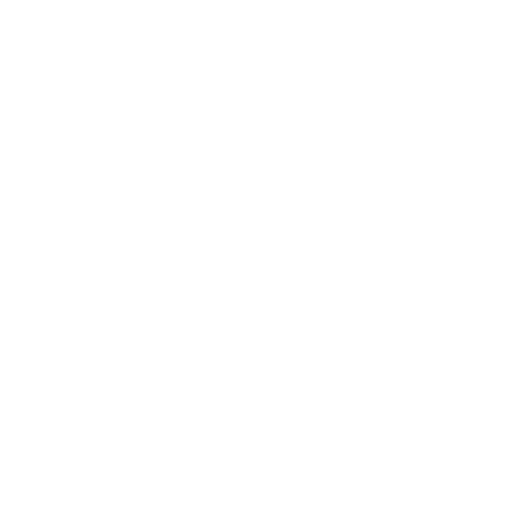
t = 0.00 s
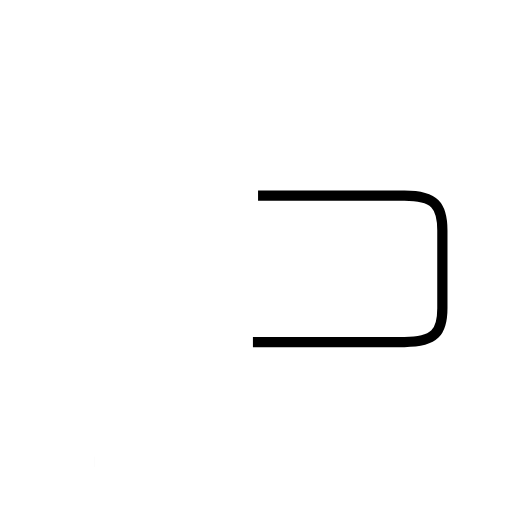
t = 1.45 s
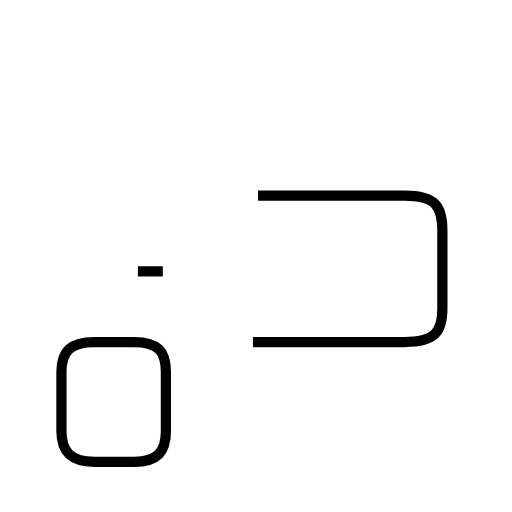
t = 2.71 s
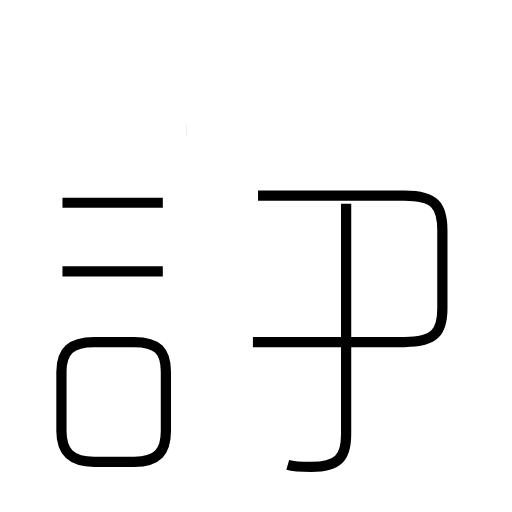
t = 4.13 s
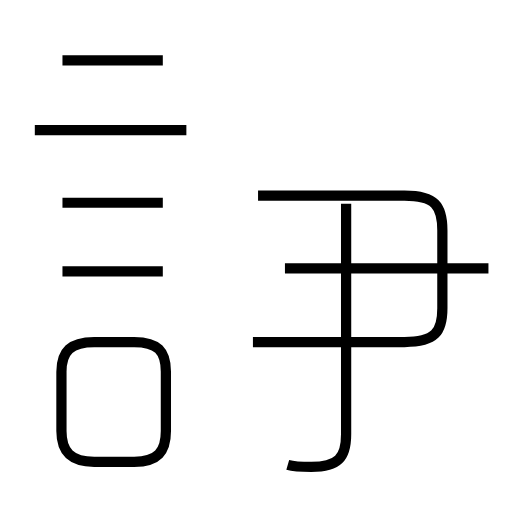
t = 5.47 s
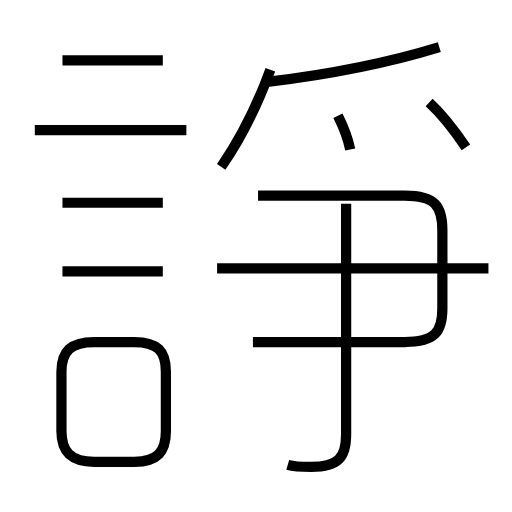
t = 6.78 s

The animated SVG that drew these frames (rendered in a browser with its animation timeline set to each time). Animation: 12 SMIL elements (animate=12); one cycle of 6.78 s.

<?xml version='1.0' encoding='utf-8'?>
<svg viewBox="0.0 -6.0 50.0 50.0" version="1.1" xmlns="http://www.w3.org/2000/svg"><rect x="-1000" y="-1000" width="2000" height="2000" stroke="white" fill="white" /><g style="fill:none;stroke:#000000;stroke-width:1"><path d="M 24.7 -10.6 L 39.5 -10.6 C 42.5 -10.6 43.2 -11.6 43.2 -13.9 L 43.2 -21.5 C 43.2 -23.9 42.5 -24.9 39.5 -24.9 L 25.2 -24.9 " transform="translate(0.0 38.0)" stroke-dasharray="48.46546917752188" stroke-dashoffset="48.46546917752188"><animate attributeName="stroke-dashoffset" from="48.46546917752188" to="0" dur="1.4539640753256564s" begin="0s" fill="freeze" /></path><path d="M 9.2 1.1 L 13.1 1.1 C 15.4 1.1 16.2 0.1 16.2 -1.9 L 16.2 -7.7 C 16.2 -9.7 15.4 -10.6 13.1 -10.6 L 9.2 -10.6 C 6.9 -10.6 6.0 -9.7 6.0 -7.7 L 6.0 -1.9 C 6.0 0.1 6.9 1.1 9.2 1.1 Z " transform="translate(0.0 38.0)" stroke-dasharray="39.431568747018645" stroke-dashoffset="39.431568747018645"><animate attributeName="stroke-dashoffset" from="39.431568747018645" to="0" dur="1.1829470624105594s" begin="1.4539640753256564s" fill="freeze" /></path><path d="M 15.9 -17.5 L 6.1 -17.5 " transform="translate(0.0 38.0)" stroke-dasharray="9.8" stroke-dashoffset="9.8"><animate attributeName="stroke-dashoffset" from="9.8" to="0" dur="0.294s" begin="2.6369111377362158s" fill="freeze" /></path><path d="M 15.9 -24.2 L 6.1 -24.2 " transform="translate(0.0 38.0)" stroke-dasharray="9.8" stroke-dashoffset="9.8"><animate attributeName="stroke-dashoffset" from="9.8" to="0" dur="0.294s" begin="2.930911137736216s" fill="freeze" /></path><path d="M 28.1 1.4 C 28.8 1.6 29.6 1.6 30.4 1.6 C 33.0 1.6 33.8 0.7 33.8 -1.6 L 33.8 -24.1 " transform="translate(0.0 38.0)" stroke-dasharray="30.296026867858895" stroke-dashoffset="30.296026867858895"><animate attributeName="stroke-dashoffset" from="30.296026867858895" to="0" dur="0.9088808060357668s" begin="3.224911137736216s" fill="freeze" /></path><path d="M 18.2 -31.3 L 3.4 -31.3 " transform="translate(0.0 38.0)" stroke-dasharray="14.799999999999999" stroke-dashoffset="14.799999999999999"><animate attributeName="stroke-dashoffset" from="14.799999999999999" to="0" dur="0.44399999999999995s" begin="4.133791943771983s" fill="freeze" /></path><path d="M 15.9 -38.1 L 6.1 -38.1 " transform="translate(0.0 38.0)" stroke-dasharray="9.8" stroke-dashoffset="9.8"><animate attributeName="stroke-dashoffset" from="9.8" to="0" dur="0.294s" begin="4.577791943771983s" fill="freeze" /></path><path d="M 47.7 -17.8 L 21.2 -17.8 " transform="translate(0.0 38.0)" stroke-dasharray="26.500000000000004" stroke-dashoffset="26.500000000000004"><animate attributeName="stroke-dashoffset" from="26.500000000000004" to="0" dur="0.795s" begin="4.871791943771982s" fill="freeze" /></path><path d="M 21.6 -27.7 C 23.6 -30.6 25.2 -33.9 26.4 -37.2 " transform="translate(0.0 38.0)" stroke-dasharray="10.672160384573225" stroke-dashoffset="10.672160384573225"><animate attributeName="stroke-dashoffset" from="10.672160384573225" to="0" dur="0.3201648115371967s" begin="5.666791943771982s" fill="freeze" /></path><path d="M 34.2 -29.4 C 34.0 -30.4 33.5 -31.7 33.0 -32.7 " transform="translate(0.0 38.0)" stroke-dasharray="3.520310400102117" stroke-dashoffset="3.520310400102117"><animate attributeName="stroke-dashoffset" from="3.520310400102117" to="0" dur="0.1056093120030635s" begin="5.986956755309179s" fill="freeze" /></path><path d="M 26.1 -36.0 C 31.9 -36.7 37.7 -37.8 42.9 -39.4 " transform="translate(0.0 38.0)" stroke-dasharray="17.16277606702828" stroke-dashoffset="17.16277606702828"><animate attributeName="stroke-dashoffset" from="17.16277606702828" to="0" dur="0.5148832820108483s" begin="6.092566067312243s" fill="freeze" /></path><path d="M 45.5 -29.6 C 44.5 -31.1 43.1 -32.9 41.9 -34.0" transform="translate(0.0 38.0)" stroke-dasharray="5.696729198407924" stroke-dashoffset="5.696729198407924"><animate attributeName="stroke-dashoffset" from="5.696729198407924" to="0" dur="0.17090187595223771s" begin="6.607449349323091s" fill="freeze" /></path></g></svg>
